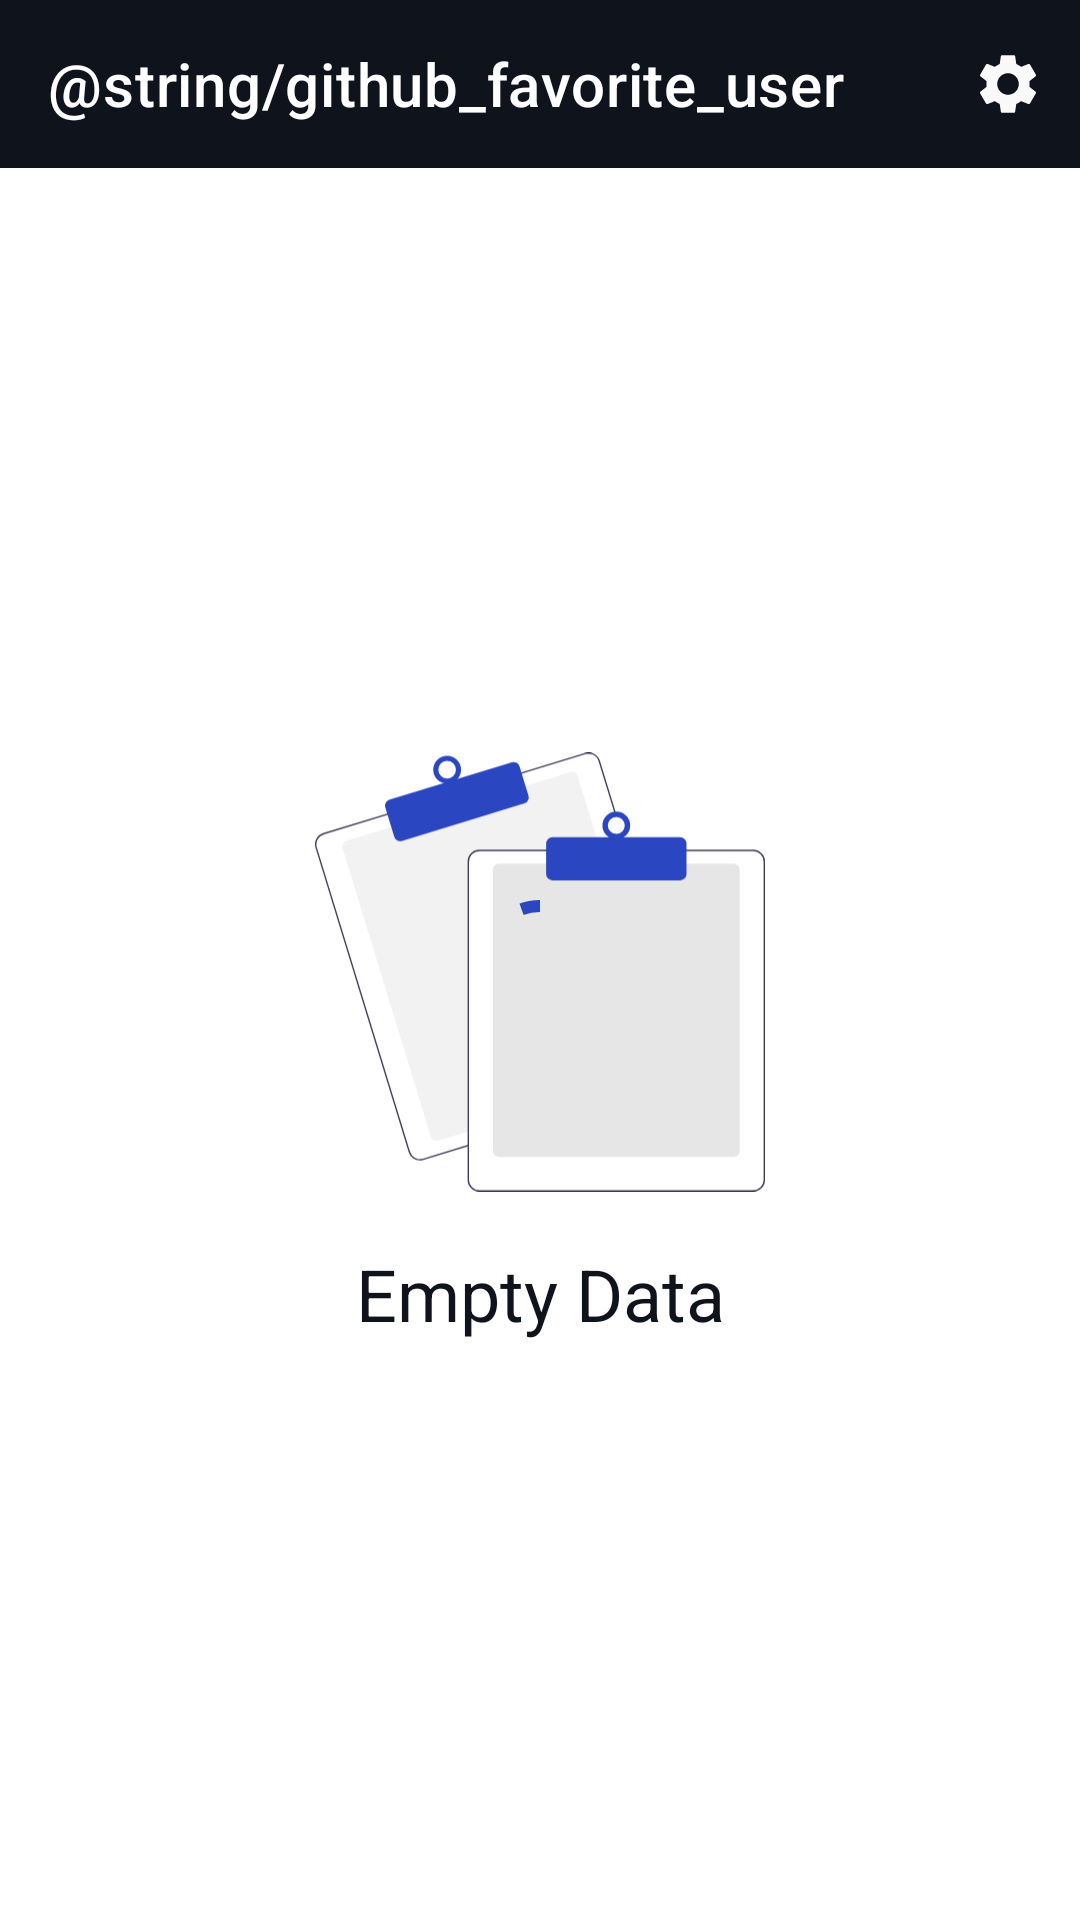

This screen was rendered from an Android layout file. Write that file and the resources it references.
<!-- AndroidManifest.xml: activity theme Theme.SubmissionBFAA.NoActionBar -->
<!-- res/layout/activity_favorite.xml -->
<?xml version="1.0" encoding="utf-8"?>
<androidx.constraintlayout.widget.ConstraintLayout xmlns:android="http://schemas.android.com/apk/res/android"
    xmlns:app="http://schemas.android.com/apk/res-auto"
    xmlns:tools="http://schemas.android.com/tools"
    android:layout_width="match_parent"
    android:layout_height="match_parent"
    tools:context=".ui.favorite_activity.FavoriteActivity">

    <androidx.appcompat.widget.Toolbar
        android:id="@+id/favoriteToolbar"
        android:theme="@style/MyThemeOverlay_Toolbar"
        android:layout_width="match_parent"
        app:menu="@menu/setting_menu"
        app:title="@string/github_favorite_user"
        app:titleTextColor="@color/white"
        android:background="@color/black_dark"
        app:layout_constraintTop_toTopOf="parent"
        android:layout_height="wrap_content"/>

    <androidx.recyclerview.widget.RecyclerView
        android:id="@+id/favoriteRv"
        android:layout_width="match_parent"
        android:layout_height="0dp"
        android:layout_marginHorizontal="@dimen/distance_16"
        android:layout_marginVertical="@dimen/distance_16"
        app:layout_constraintBottom_toBottomOf="parent"
        app:layout_constraintLeft_toLeftOf="parent"
        app:layout_constraintRight_toRightOf="parent"
        app:layout_constraintTop_toBottomOf="@+id/favoriteToolbar"
        tools:listitem="@layout/item_list_home" />

    <androidx.appcompat.widget.AppCompatImageView
        android:id="@+id/noDataIv"
        android:layout_width="150dp"
        android:layout_height="150dp"
        android:contentDescription="@string/imageNoData"
        android:src="@drawable/ic_no_data_show"
        android:visibility="visible"
        app:layout_constraintBottom_toTopOf="@id/emptyDataTv"
        app:layout_constraintEnd_toEndOf="@+id/favoriteRv"
        app:layout_constraintStart_toStartOf="@+id/favoriteRv"
        app:layout_constraintTop_toTopOf="@+id/favoriteRv"
        app:layout_constraintVertical_chainStyle="packed" />

    <androidx.appcompat.widget.AppCompatTextView
        android:id="@+id/emptyDataTv"
        style="@style/textTitleBlack"
        android:layout_width="wrap_content"
        android:layout_height="wrap_content"
        android:layout_marginTop="@dimen/distance_16"
        android:text="@string/empty_data"
        android:visibility="visible"
        app:layout_constraintBottom_toBottomOf="@+id/favoriteRv"
        app:layout_constraintEnd_toEndOf="@+id/favoriteRv"
        app:layout_constraintStart_toStartOf="@+id/favoriteRv"
        app:layout_constraintTop_toBottomOf="@+id/noDataIv" />

    <com.google.android.material.progressindicator.CircularProgressIndicator
        android:id="@+id/pb_loading"
        android:layout_width="wrap_content"
        android:layout_height="wrap_content"
        android:visibility="visible"
        android:indeterminate="true"
        app:indicatorColor="@color/blue_primary"
        app:layout_constraintBottom_toBottomOf="parent"
        app:layout_constraintEnd_toEndOf="parent"
        app:layout_constraintStart_toStartOf="parent"
        app:layout_constraintTop_toTopOf="parent" />

    <androidx.constraintlayout.widget.Group
        android:id="@+id/emptyGroupDetail"
        android:layout_width="wrap_content"
        android:layout_height="wrap_content"
        app:constraint_referenced_ids="emptyDataTv, noDataIv"/>

</androidx.constraintlayout.widget.ConstraintLayout>
<!-- res/layout/item_list_home.xml (included above) -->
<?xml version="1.0" encoding="utf-8"?>
<androidx.cardview.widget.CardView xmlns:android="http://schemas.android.com/apk/res/android"
    xmlns:app="http://schemas.android.com/apk/res-auto"
    android:layout_width="match_parent"
    android:layout_height="wrap_content"
    android:layout_margin="8dp"
    android:id="@+id/cardItem"
    android:padding="8dp">

    <androidx.constraintlayout.widget.ConstraintLayout
        android:layout_width="match_parent"
        android:layout_height="wrap_content"
        android:padding="8dp">


        <de.hdodenhof.circleimageview.CircleImageView
            android:id="@+id/userCl"
            android:layout_width="74dp"
            android:layout_height="74dp"
            android:src="@drawable/ic_person_24"
            app:civ_border_color="@color/black"
            app:civ_border_width="1dp"
            app:layout_constraintBottom_toBottomOf="parent"
            app:layout_constraintStart_toStartOf="parent"
            app:layout_constraintTop_toTopOf="parent" />

        <androidx.appcompat.widget.AppCompatTextView
            android:id="@+id/textUser"
            style="@style/textTitleBlack"
            android:layout_width="wrap_content"
            android:layout_height="wrap_content"
            android:layout_marginStart="16dp"
            android:text="@string/valendion"
            app:layout_constraintBottom_toBottomOf="@+id/userCl"
            app:layout_constraintStart_toEndOf="@+id/userCl"
            app:layout_constraintTop_toTopOf="@+id/userCl" />

    </androidx.constraintlayout.widget.ConstraintLayout>

</androidx.cardview.widget.CardView>
<!-- resources referenced by this layout -->
<resources>
  <color name="black">#FF000000</color>
  <color name="black_dark">#0F131C</color>
  <color name="blue_primary">#2A47C1</color>
  <color name="white">#FFFFFFFF</color>
  <dimen name="distance_16">16dp</dimen>
  <!-- drawable ic_no_data_show: vector/xml drawable (drawable, 2812 chars, omitted) -->
  <string name="empty_data">Empty Data</string>
  <string name="github_favorite_user">Github Favorite User</string>
  <string name="imageNoData">Image No Data</string>
  <string name="valendion" translatable="false">Valendion</string>
  <style name="MyThemeOverlay_Toolbar" parent="ThemeOverlay.MaterialComponents.Toolbar.Primary">
      
      <item name="colorOnPrimary">@color/grey_blue</item>
      </style>
  <style name="textTitleBlack">
          <item name="fontFamily">@font/roboto_medium</item>
          <item name="android:textColor">@color/black_dark</item>
          <item name="android:textSize">@dimen/textSizeTitle</item>
      </style>
  <style name="Theme.SubmissionBFAA.NoActionBar">
          <item name="windowActionBar">false</item>
          <item name="windowNoTitle">true</item>
      </style>
  <color name="grey_blue">#B1BCD4</color>
  <dimen name="textSizeTitle">24sp</dimen>
</resources>
